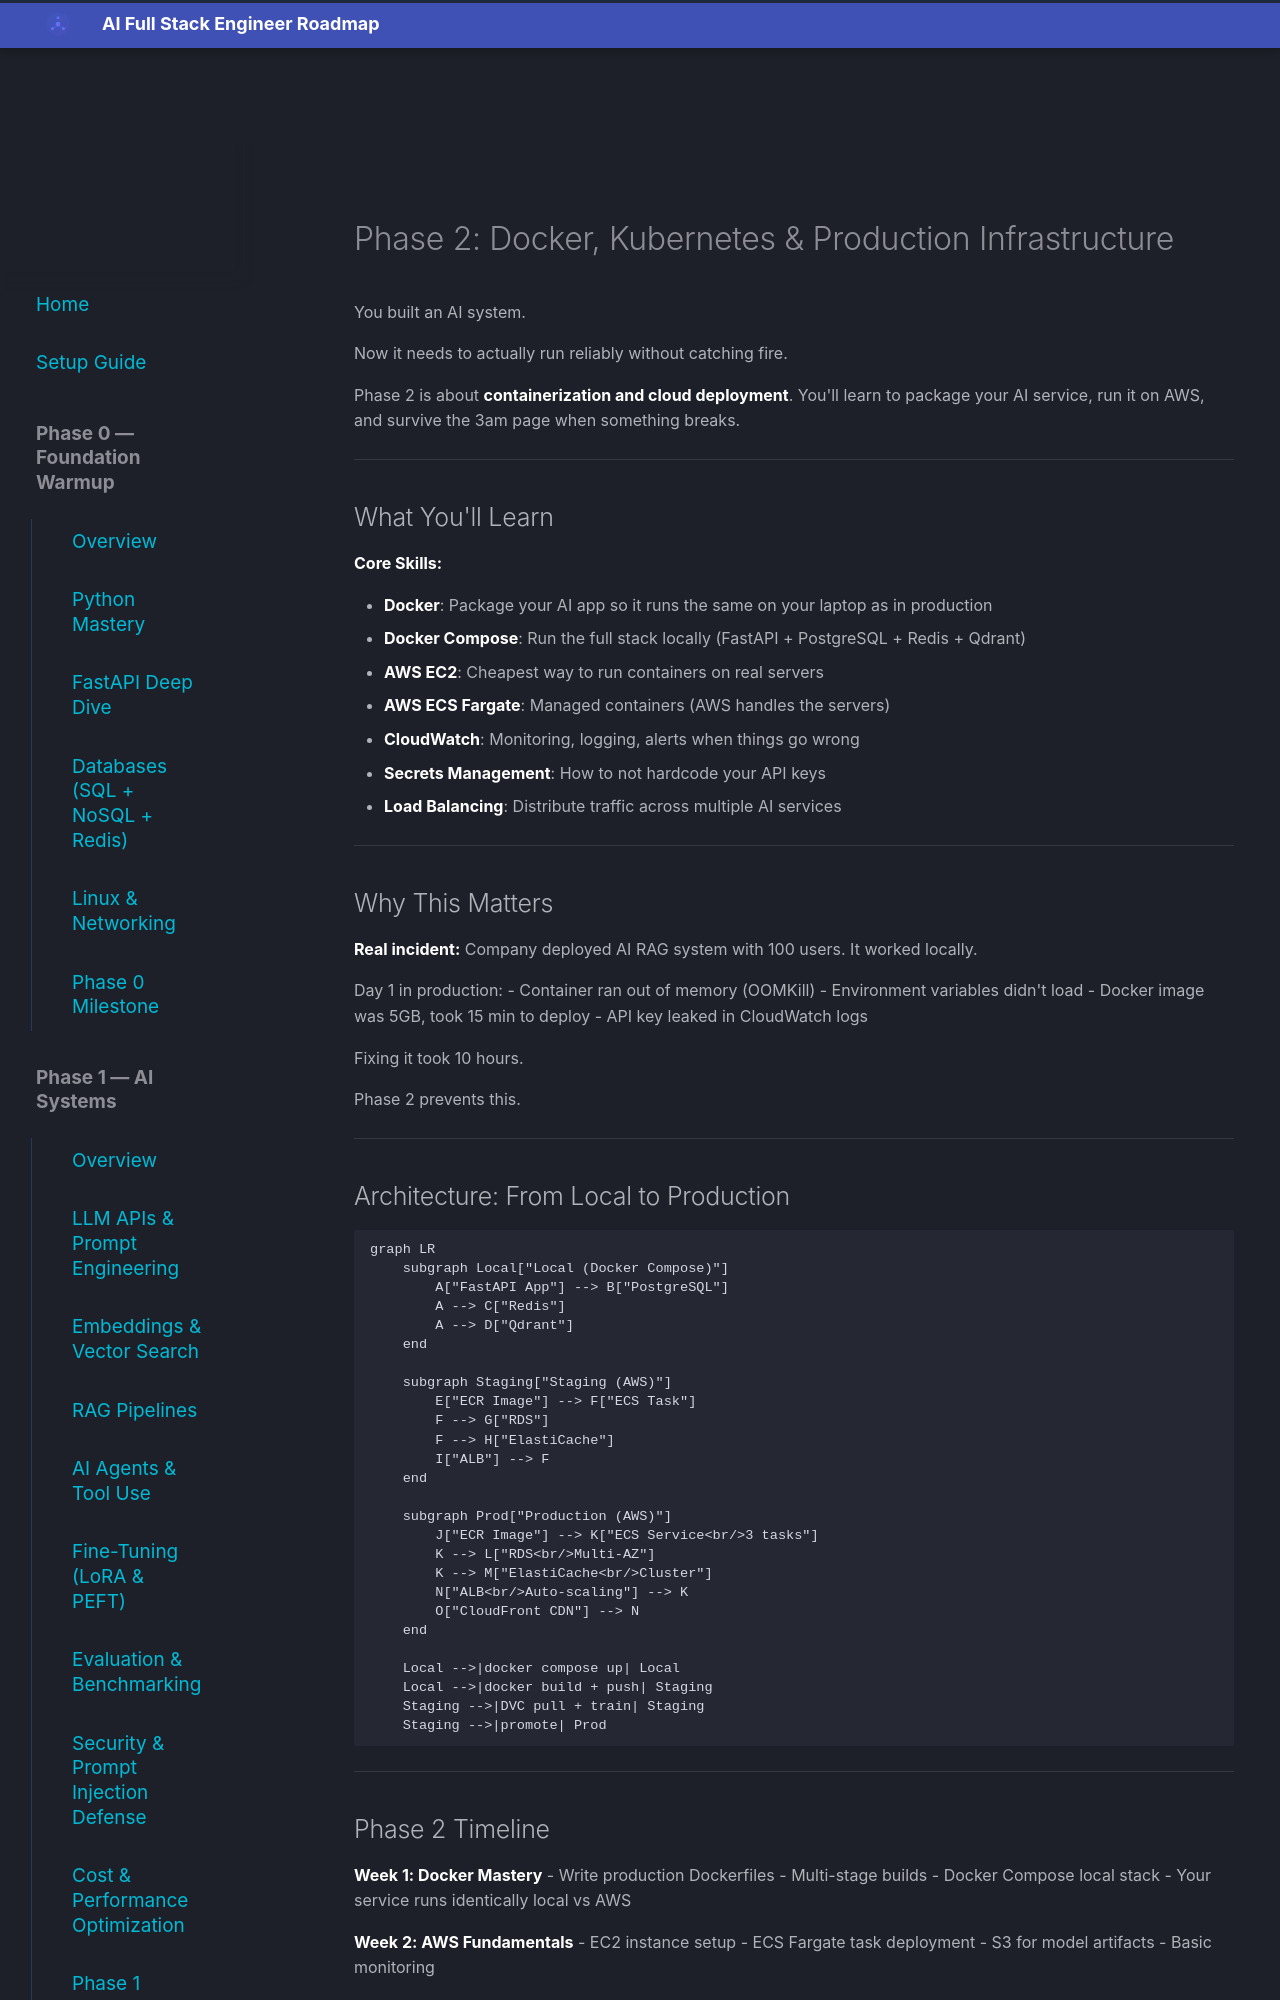

repository: aabdelmotalib/ai_roadmap · page: phase2/overview/index.html · generator: mkdocs

# Phase 2: Docker, Kubernetes & Production Infrastructure

You built an AI system.

Now it needs to actually run reliably without catching fire.

Phase 2 is about **containerization and cloud deployment**. You'll learn to package your AI service, run it on AWS, and survive the 3am page when something breaks.

---

## What You'll Learn

**Core Skills:**

- **Docker**: Package your AI app so it runs the same on your laptop as in production
- **Docker Compose**: Run the full stack locally (FastAPI + PostgreSQL + Redis + Qdrant)
- **AWS EC2**: Cheapest way to run containers on real servers
- **AWS ECS Fargate**: Managed containers (AWS handles the servers)
- **CloudWatch**: Monitoring, logging, alerts when things go wrong
- **Secrets Management**: How to not hardcode your API keys
- **Load Balancing**: Distribute traffic across multiple AI services

---

## Why This Matters

**Real incident:** Company deployed AI RAG system with 100 users. It worked locally.

Day 1 in production:
- Container ran out of memory (OOMKill)
- Environment variables didn't load
- Docker image was 5GB, took 15 min to deploy
- API key leaked in CloudWatch logs

Fixing it took 10 hours.

Phase 2 prevents this.

---

## Architecture: From Local to Production

```mermaid
graph LR
    subgraph Local["Local (Docker Compose)"]
        A["FastAPI App"] --> B["PostgreSQL"]
        A --> C["Redis"]
        A --> D["Qdrant"]
    end
    
    subgraph Staging["Staging (AWS)"]
        E["ECR Image"] --> F["ECS Task"]
        F --> G["RDS"]
        F --> H["ElastiCache"]
        I["ALB"] --> F
    end
    
    subgraph Prod["Production (AWS)"]
        J["ECR Image"] --> K["ECS Service<br/>3 tasks"]
        K --> L["RDS<br/>Multi-AZ"]
        K --> M["ElastiCache<br/>Cluster"]
        N["ALB<br/>Auto-scaling"] --> K
        O["CloudFront CDN"] --> N
    end
    
    Local -->|docker compose up| Local
    Local -->|docker build + push| Staging
    Staging -->|DVC pull + train| Staging
    Staging -->|promote| Prod
```

---
